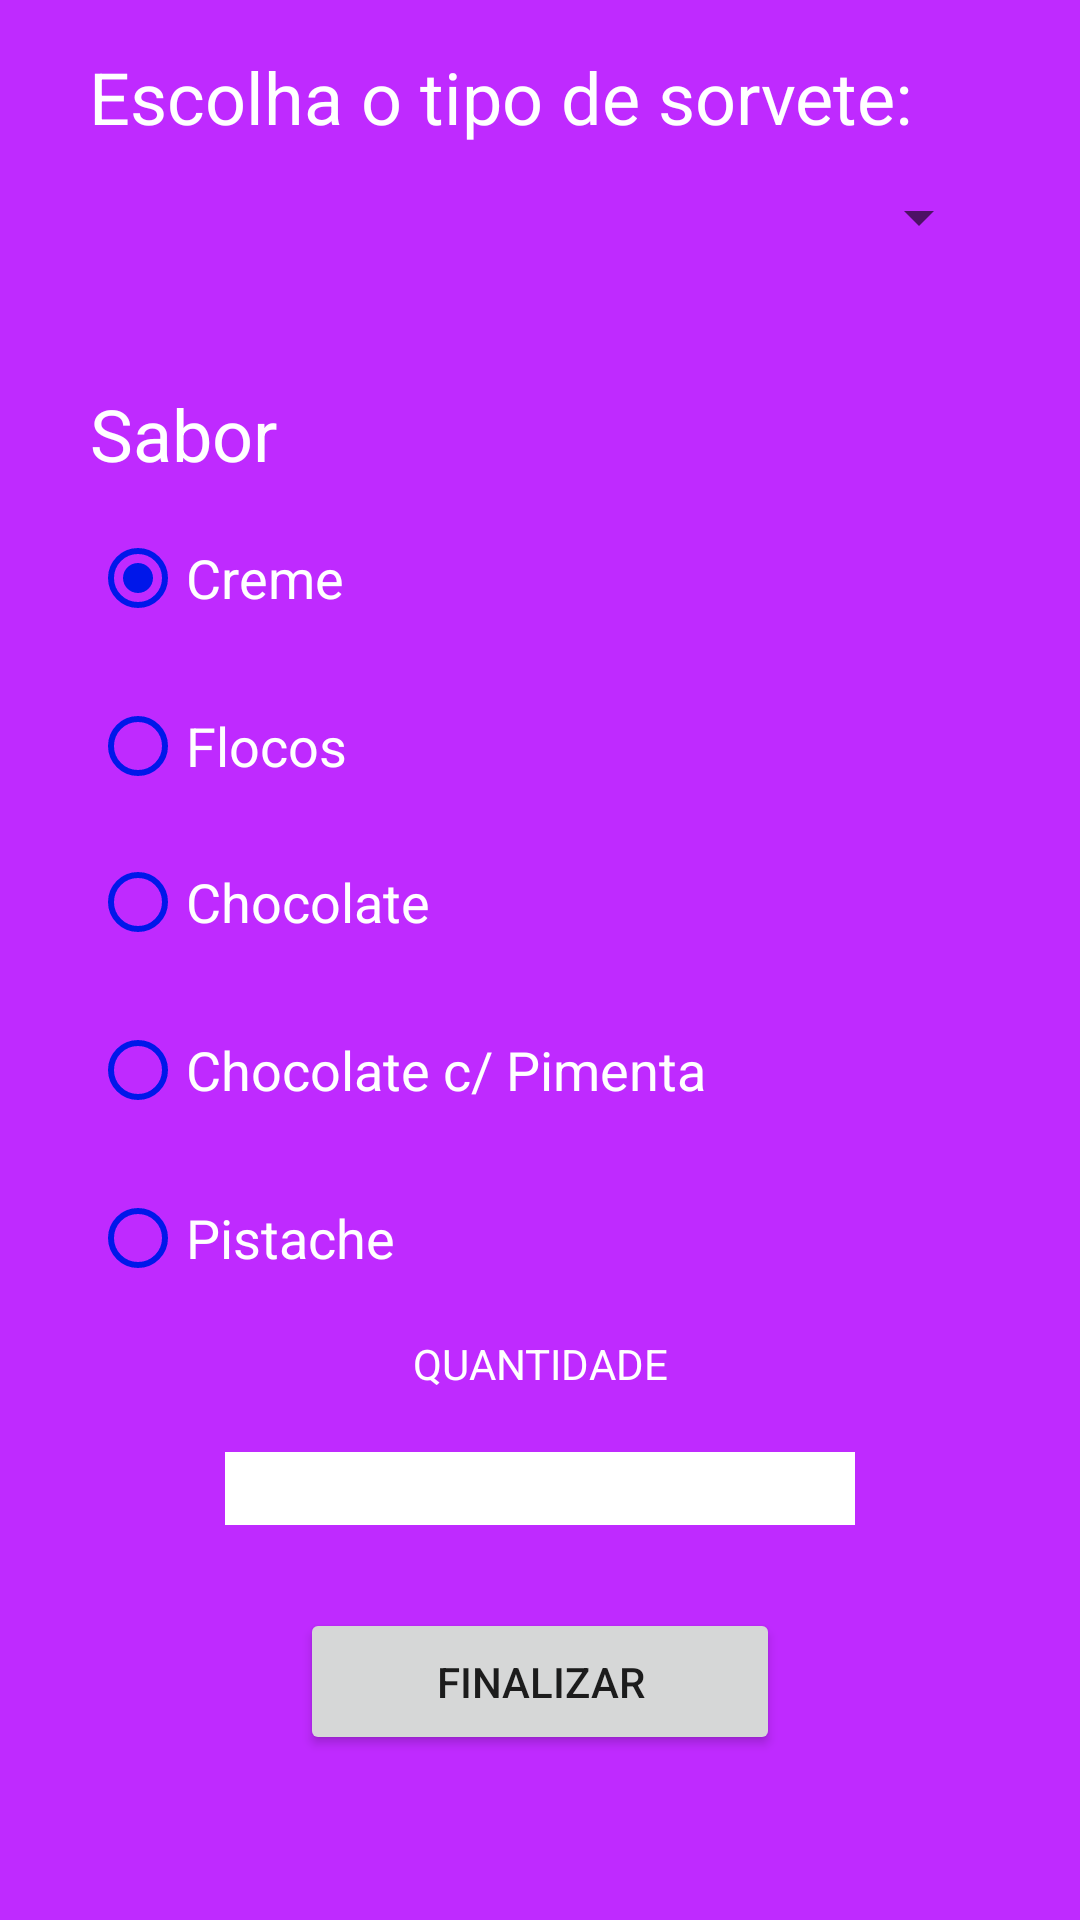

The Android layout XML behind this screen, and the referenced resources:
<!-- AndroidManifest.xml: application theme Theme.Sorveteria -->
<!-- res/layout/activity_main.xml -->
<?xml version="1.0" encoding="utf-8"?>
<androidx.constraintlayout.widget.ConstraintLayout xmlns:android="http://schemas.android.com/apk/res/android"
    xmlns:app="http://schemas.android.com/apk/res-auto"
    xmlns:tools="http://schemas.android.com/tools"
    android:layout_width="match_parent"
    android:layout_height="match_parent"
    android:background="#D5B300FF"
    tools:context=".MainActivity">

    <TextView
        android:id="@+id/label02"
        android:layout_width="wrap_content"
        android:layout_height="wrap_content"
        android:layout_marginBottom="176dp"
        android:text="QUANTIDADE"
        android:textColor="#FFFFFF"
        app:layout_constraintBottom_toBottomOf="parent"
        app:layout_constraintEnd_toEndOf="parent"
        app:layout_constraintHorizontal_bias="0.5"
        app:layout_constraintStart_toStartOf="parent" />

    <Button
        android:id="@+id/btnFinalizar"
        android:layout_width="160dp"
        android:layout_height="49dp"
        android:layout_marginTop="68dp"
        android:layout_marginBottom="55dp"
        android:text="FINALIZAR"
        app:layout_constraintBottom_toBottomOf="parent"
        app:layout_constraintEnd_toEndOf="parent"
        app:layout_constraintHorizontal_bias="0.5"
        app:layout_constraintStart_toStartOf="parent"
        app:layout_constraintTop_toBottomOf="@+id/txtQtd"
        app:layout_constraintVertical_bias="1.0" />

    <TextView
        android:id="@+id/label01"
        android:layout_width="300dp"
        android:layout_height="wrap_content"
        android:layout_marginTop="16dp"
        android:text="Escolha o tipo de sorvete:"
        android:textColor="#FFFFFF"
        android:textSize="24sp"
        app:layout_constraintEnd_toEndOf="parent"
        app:layout_constraintHorizontal_bias="0.495"
        app:layout_constraintStart_toStartOf="parent"
        app:layout_constraintTop_toTopOf="parent" />

    <EditText
        android:id="@+id/txtQtd"
        android:layout_width="wrap_content"
        android:layout_height="wrap_content"
        android:layout_marginTop="20dp"
        android:background="#FFFFFF"
        android:ems="10"
        android:inputType="numberSigned"
        app:layout_constraintEnd_toEndOf="parent"
        app:layout_constraintHorizontal_bias="0.5"
        app:layout_constraintStart_toStartOf="parent"
        app:layout_constraintTop_toBottomOf="@+id/label02" />

    <RadioGroup
        android:id="@+id/radioGroupSabor"
        android:layout_width="300dp"
        android:layout_height="wrap_content"
        app:layout_constraintBottom_toBottomOf="parent"
        app:layout_constraintEnd_toEndOf="parent"
        app:layout_constraintHorizontal_bias="0.5"
        app:layout_constraintStart_toStartOf="parent"
        app:layout_constraintTop_toBottomOf="@+id/label03"
        app:layout_constraintVertical_bias="0.0">

        <RadioButton
            android:id="@+id/radioBtnCreme"
            android:layout_width="300dp"
            android:layout_height="wrap_content"
            android:layout_marginTop="8dp"
            android:checked="true"
            android:text="Creme"
            android:textColor="#FFFFFF"
            android:textSize="18sp"
            app:buttonTint="#0017EA" />

        <RadioButton
            android:id="@+id/radioBtnFlocos"
            android:layout_width="300dp"
            android:layout_height="wrap_content"
            android:layout_marginTop="8dp"
            android:text="Flocos"
            android:textColor="#FFFFFF"
            android:textSize="18sp"
            app:buttonTint="#0017EA" />

        <RadioButton
            android:id="@+id/radioBtnChocolate"
            android:layout_width="300dp"
            android:layout_height="wrap_content"
            android:layout_marginTop="4dp"
            android:text="Chocolate"
            android:textColor="#FFFFFF"
            android:textSize="18sp"
            app:buttonTint="#0017EA" />

        <RadioButton
            android:id="@+id/radioBtnChocoPimenta"
            android:layout_width="300dp"
            android:layout_height="wrap_content"
            android:layout_marginTop="8dp"
            android:text="Chocolate c/ Pimenta"
            android:textColor="#FFFFFF"
            android:textSize="18sp"
            app:buttonTint="#0017EA" />

        <RadioButton
            android:id="@+id/radioBtnPistache"
            android:layout_width="300dp"
            android:layout_height="wrap_content"
            android:layout_marginTop="8dp"
            android:text="Pistache"
            android:textColor="#FFFFFF"
            android:textSize="18sp"
            app:buttonTint="#0017EA" />
    </RadioGroup>

    <Spinner
        android:id="@+id/ddlTipoSorvete"
        android:layout_width="300dp"
        android:layout_height="wrap_content"
        android:layout_marginTop="12dp"
        app:layout_constraintEnd_toEndOf="parent"
        app:layout_constraintHorizontal_bias="0.504"
        app:layout_constraintStart_toStartOf="parent"
        app:layout_constraintTop_toBottomOf="@+id/label01" />

    <TextView
        android:id="@+id/label03"
        android:layout_width="300dp"
        android:layout_height="wrap_content"
        android:layout_marginTop="44dp"
        android:text="Sabor"
        android:textColor="#FFFFFF"
        android:textSize="24sp"
        app:layout_constraintEnd_toEndOf="parent"
        app:layout_constraintHorizontal_bias="0.5"
        app:layout_constraintStart_toEndOf="@+id/radioGroupSabor"
        app:layout_constraintStart_toStartOf="parent"
        app:layout_constraintTop_toBottomOf="@+id/ddlTipoSorvete" />

</androidx.constraintlayout.widget.ConstraintLayout>
<!-- resources referenced by this layout -->
<resources>
  <style name="Theme.Sorveteria" parent="Theme.MaterialComponents.DayNight.DarkActionBar">
          
          <item name="colorPrimary">@color/purple_500</item>
          <item name="colorPrimaryVariant">@color/purple_700</item>
          <item name="colorOnPrimary">@color/white</item>
          
          <item name="colorSecondary">@color/teal_200</item>
          <item name="colorSecondaryVariant">@color/teal_700</item>
          <item name="colorOnSecondary">@color/black</item>
          
          <item name="android:statusBarColor" tools:targetApi="l">?attr/colorPrimaryVariant</item>
          
      </style>
  <!-- not gathered from this repository: default colours our renderer supplied (Android Studio template values) -->
  <color name="purple_500">#FF6200EE</color>
  <color name="purple_700">#FF3700B3</color>
  <color name="teal_200">#FF03DAC5</color>
  <color name="teal_700">#FF018786</color>
  <color name="black">#FF000000</color>
  <color name="white">#FFFFFFFF</color>
</resources>
